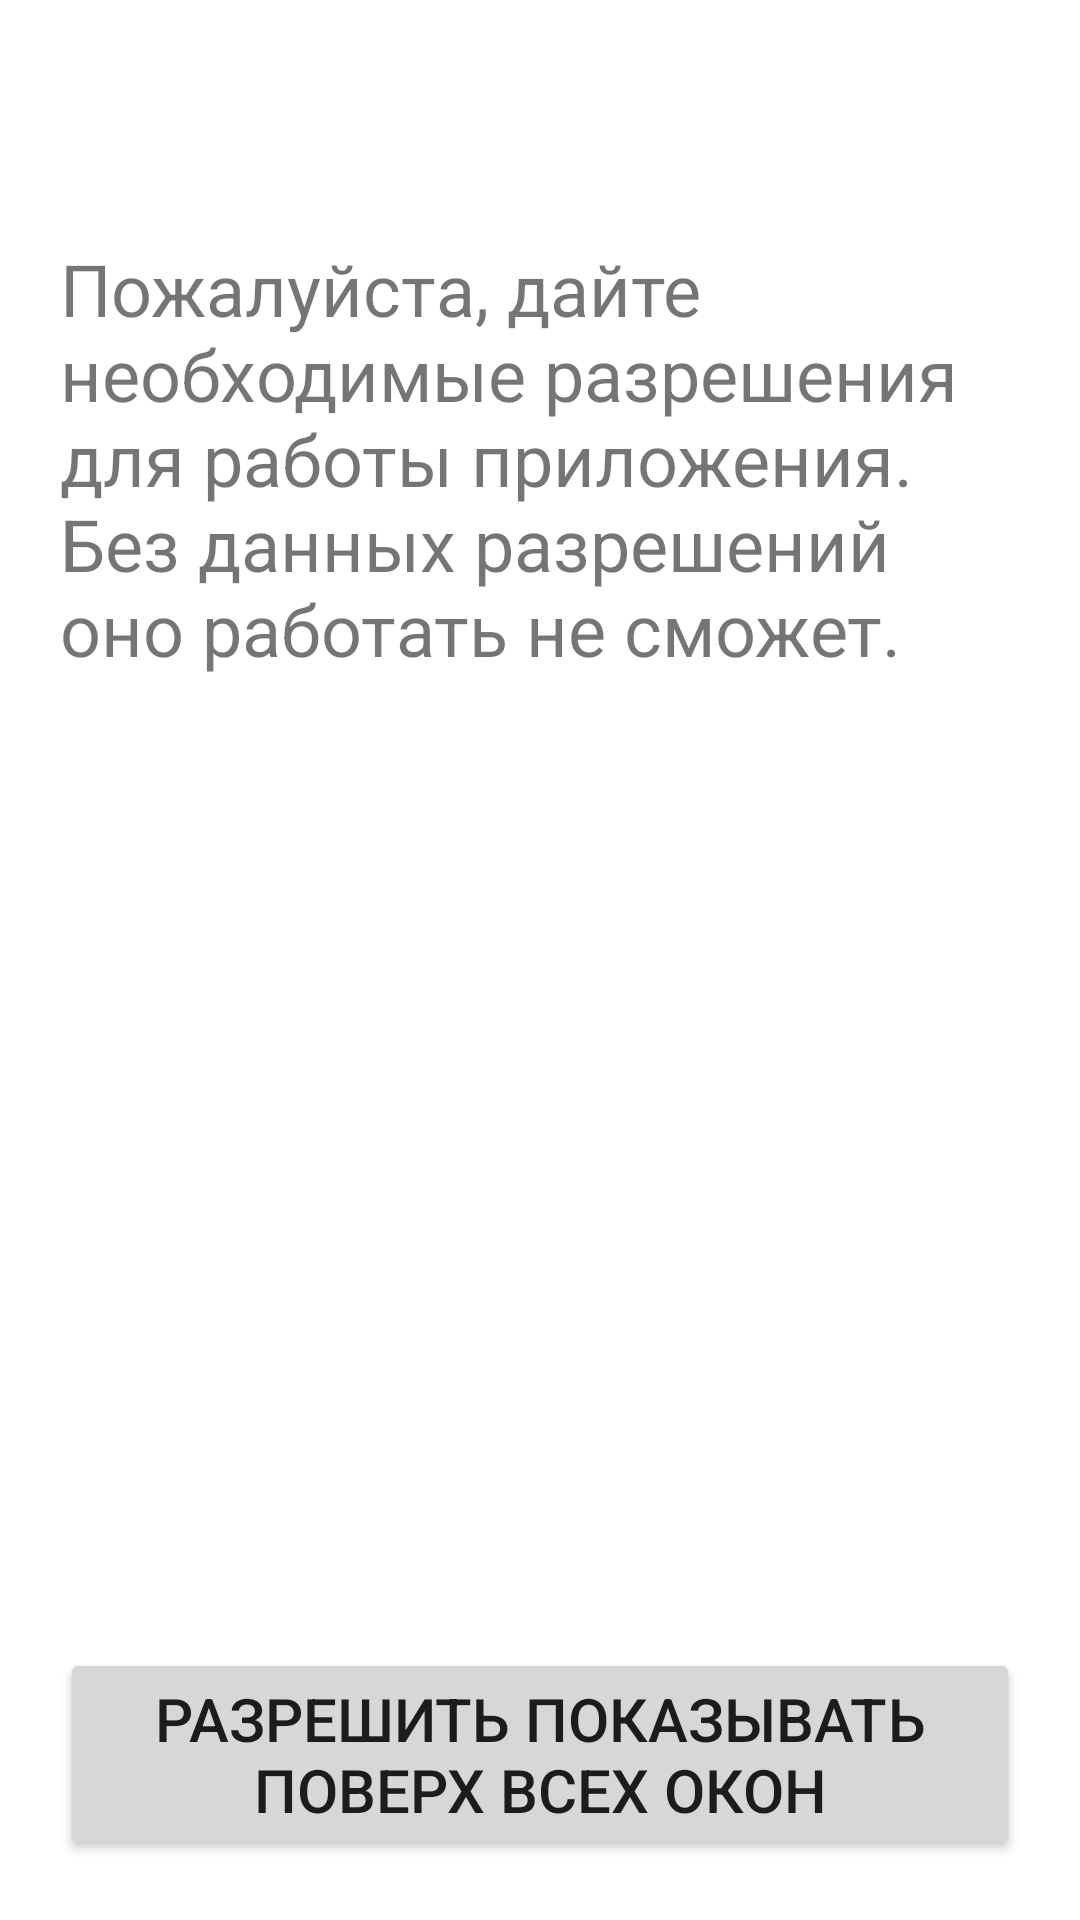

Android layout source for this screen:
<!-- AndroidManifest.xml: application theme Theme.Momgym -->
<!-- res/layout/activity_permissions.xml -->
<?xml version="1.0" encoding="utf-8"?>
<androidx.constraintlayout.widget.ConstraintLayout xmlns:android="http://schemas.android.com/apk/res/android"
    xmlns:app="http://schemas.android.com/apk/res-auto"
    xmlns:tools="http://schemas.android.com/tools"
    android:layout_width="match_parent"
    android:layout_height="match_parent"
    tools:context=".screens.MainActivity">

    <TextView
        android:id="@+id/permission_text"
        android:layout_width="match_parent"
        android:layout_height="match_parent"
        android:text="@string/text_permissions"
        android:layout_marginTop="80dp"
        android:layout_marginStart="20dp"
        android:layout_marginEnd="20dp"
        android:textSize="24sp"
        app:layout_constraintEnd_toEndOf="parent"
        app:layout_constraintStart_toEndOf="parent"
        app:layout_constraintTop_toBottomOf="parent" />

    <Button
        android:id="@+id/permission_overlay_button"
        android:layout_width="match_parent"
        android:layout_height="wrap_content"
        android:text="@string/permission_overlay_button"
        android:layout_marginStart="20dp"
        android:layout_marginEnd="20dp"
        android:layout_marginBottom="20dp"
        android:textSize="20sp"
        app:layout_constraintStart_toEndOf="parent"
        app:layout_constraintEnd_toEndOf="parent"
        app:layout_constraintBottom_toBottomOf="parent"/>

    <Button
        android:id="@+id/permission_file_button"
        android:layout_width="match_parent"
        android:layout_height="wrap_content"
        android:visibility="gone"
        android:text="@string/permission_file_button"
        android:layout_marginStart="20dp"
        android:layout_marginEnd="20dp"
        android:layout_marginBottom="20dp"
        android:textSize="20sp"
        app:layout_constraintStart_toEndOf="parent"
        app:layout_constraintEnd_toEndOf="parent"
        app:layout_constraintBottom_toTopOf="@+id/permission_overlay_button"/>

</androidx.constraintlayout.widget.ConstraintLayout>
<!-- resources referenced by this layout -->
<resources>
  <string name="permission_file_button">разрешить работу с файлами</string>
  <string name="permission_overlay_button">разрешить показывать поверх всех окон</string>
  <string name="text_permissions">Пожалуйста, дайте необходимые разрешения для работы приложения. Без данных разрешений оно работать не сможет.</string>
  <style name="Theme.Momgym" parent="Theme.MaterialComponents.DayNight.DarkActionBar">
          
          <item name="colorPrimary">@color/purple_500</item>
          <item name="colorPrimaryVariant">@color/purple_700</item>
          <item name="colorOnPrimary">@color/white</item>
          
          <item name="colorSecondary">@color/teal_200</item>
          <item name="colorSecondaryVariant">@color/teal_700</item>
          <item name="colorOnSecondary">@color/black</item>
          
          <item name="android:statusBarColor">?attr/colorPrimaryVariant</item>
          
      </style>
  <!-- not gathered from this repository: default colours our renderer supplied (Android Studio template values) -->
  <color name="purple_500">#FF6200EE</color>
  <color name="purple_700">#FF3700B3</color>
  <color name="teal_200">#FF03DAC5</color>
  <color name="teal_700">#FF018786</color>
  <color name="black">#FF000000</color>
  <color name="white">#FFFFFFFF</color>
</resources>
